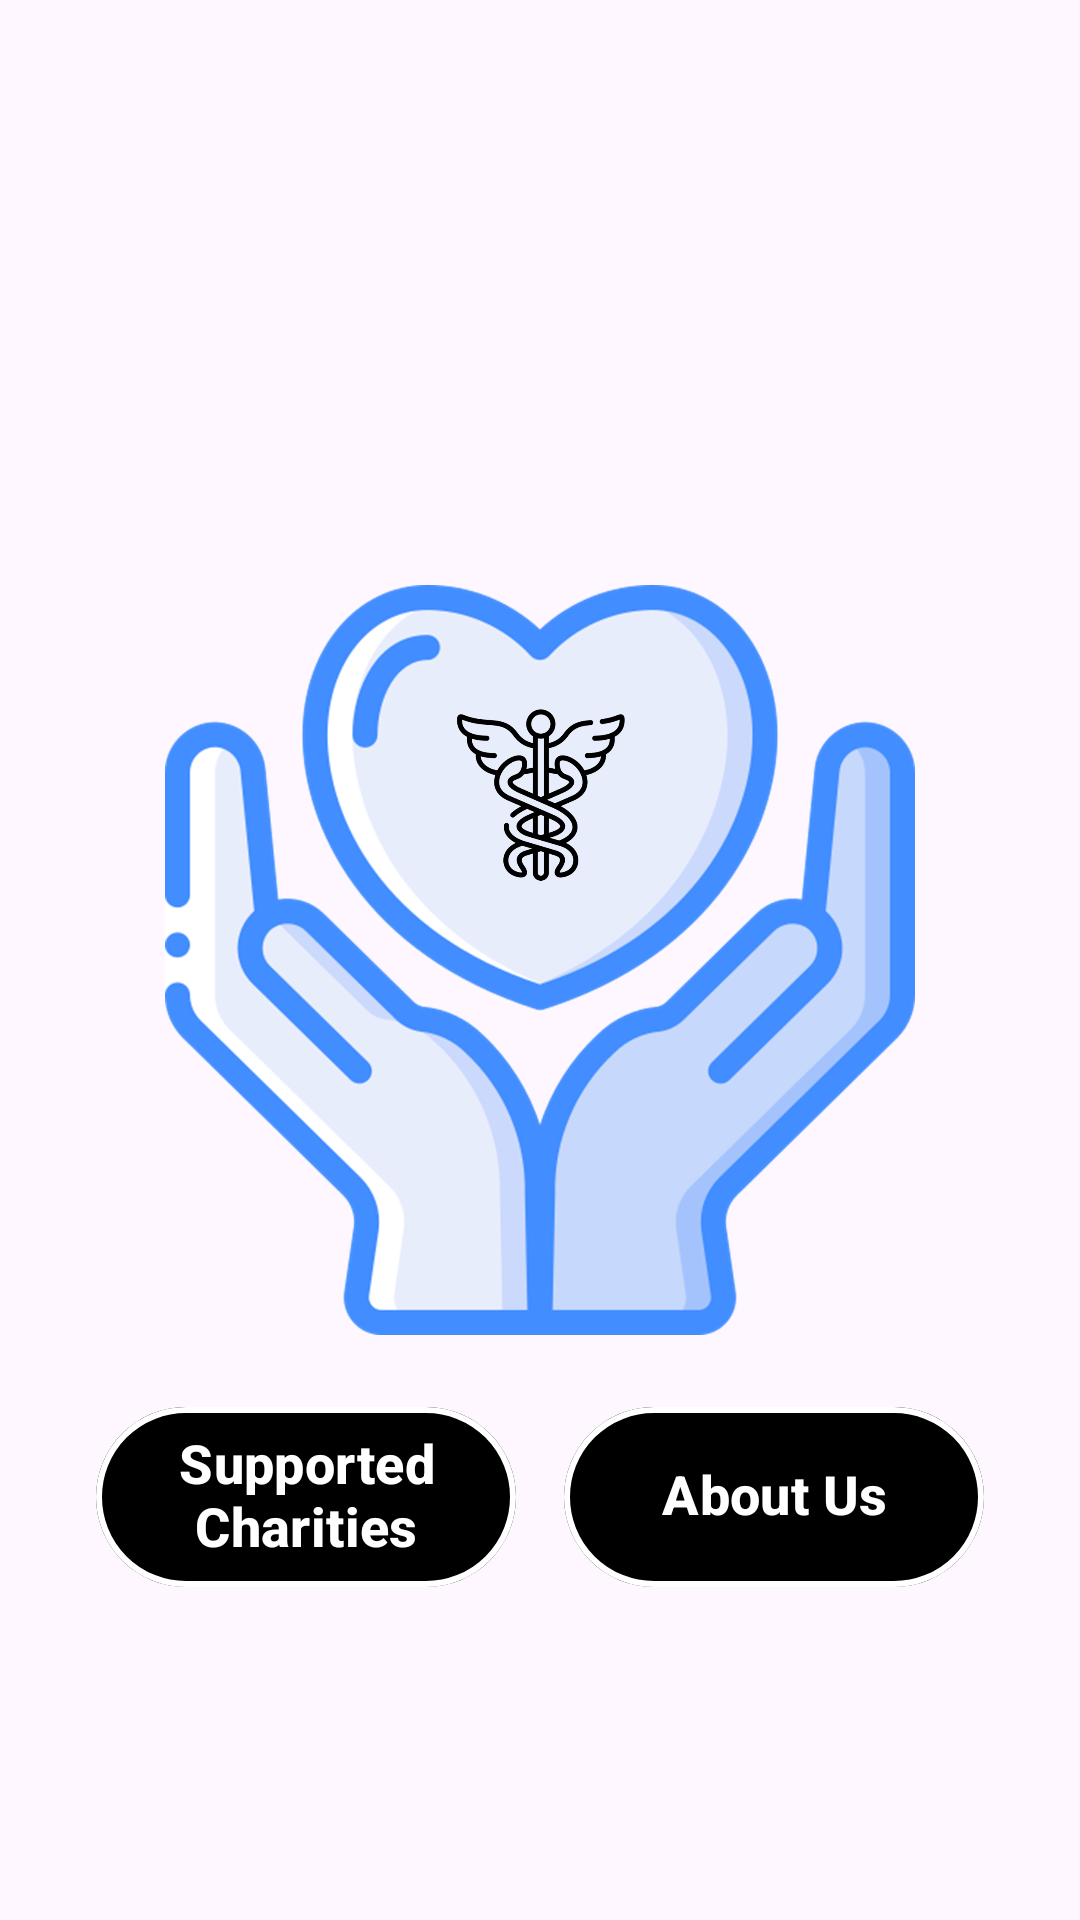

This screen was rendered from an Android layout file. Write that file and the resources it references.
<!-- AndroidManifest.xml: application theme Theme.KloofhillCaringApp -->
<!-- res/layout/fragment_home.xml -->
<?xml version="1.0" encoding="utf-8"?>
<androidx.constraintlayout.widget.ConstraintLayout
    xmlns:android="http://schemas.android.com/apk/res/android"
    xmlns:app="http://schemas.android.com/apk/res-auto"
    android:layout_width="match_parent"
    android:layout_height="match_parent">

    
    <ImageView
        android:id="@+id/backgroundImage"
        android:layout_width="match_parent"
        android:layout_height="match_parent"
        android:src="@drawable/background"
        android:scaleType="centerCrop"
        android:alpha="0.6" />

    
    <ImageView
        android:id="@+id/heartImage"
        android:layout_width="250dp"
        android:layout_height="250dp"
        android:src="@drawable/heart"
        android:adjustViewBounds="true"
        android:scaleType="fitCenter"
        app:layout_constraintTop_toTopOf="parent"
        app:layout_constraintBottom_toBottomOf="parent"
        app:layout_constraintStart_toStartOf="parent"
        app:layout_constraintEnd_toEndOf="parent" />

    
    <LinearLayout
        android:id="@+id/buttonContainer"
        android:layout_width="match_parent"
        android:layout_height="wrap_content"
        android:layout_marginTop="20dp"
        android:orientation="horizontal"
        android:gravity="center"
        android:paddingHorizontal="32dp"
        app:layout_constraintTop_toBottomOf="@id/heartImage"
        app:layout_constraintStart_toStartOf="parent"
        app:layout_constraintEnd_toEndOf="parent">

        <com.google.android.material.button.MaterialButton
            android:id="@+id/btnDonateTo"
            android:layout_width="0dp"
            android:layout_height="68dp"
            android:layout_weight="1"
            android:text="Supported Charities"
            android:textColor="@color/white"
            android:textStyle="bold"
            android:gravity="center|center_vertical"
            android:includeFontPadding="false"
            android:lineSpacingExtra="0dp"
            android:autoSizeTextType="uniform"
            android:autoSizeMinTextSize="10sp"
            android:autoSizeMaxTextSize="18sp"
            android:autoSizeStepGranularity="1sp"
            android:paddingVertical="8dp"
            app:backgroundTint="@color/black"
            app:strokeColor="#FFFFFF"
            app:strokeWidth="2dp" />

        <com.google.android.material.button.MaterialButton
            android:id="@+id/btnAboutUs"
            android:layout_width="0dp"
            android:layout_height="68dp"
            android:layout_marginStart="16dp"
            android:layout_weight="1"
            android:text="About Us"
            android:textColor="@color/white"
            android:textStyle="bold"
            android:gravity="center|center_vertical"
            android:includeFontPadding="false"
            android:lineSpacingExtra="0dp"
            android:autoSizeTextType="uniform"
            android:autoSizeMinTextSize="10sp"
            android:autoSizeMaxTextSize="18sp"
            android:autoSizeStepGranularity="1sp"
            android:paddingVertical="8dp"
            app:backgroundTint="@color/black"
            app:strokeColor="#FFFFFF"
            app:strokeWidth="2dp" />

    </LinearLayout>

</androidx.constraintlayout.widget.ConstraintLayout>
<!-- resources referenced by this layout -->
<resources>
  <!-- drawable heart: png bitmap (drawable, 665310 bytes) -->
  <style name="Theme.KloofhillCaringApp" parent="Base.Theme.KloofhillCaringApp" />
  <style name="Base.Theme.KloofhillCaringApp" parent="Theme.Material3.DayNight.NoActionBar">
          
          <item name="android:statusBarColor">@android:color/white</item>
          <item name="android:windowLightStatusBar">true</item>
      </style>
  <!-- not gathered from this repository: default colours our renderer supplied (Android Studio template values) -->
  <color name="black">#FF000000</color>
  <color name="white">#FFFFFFFF</color>
</resources>
